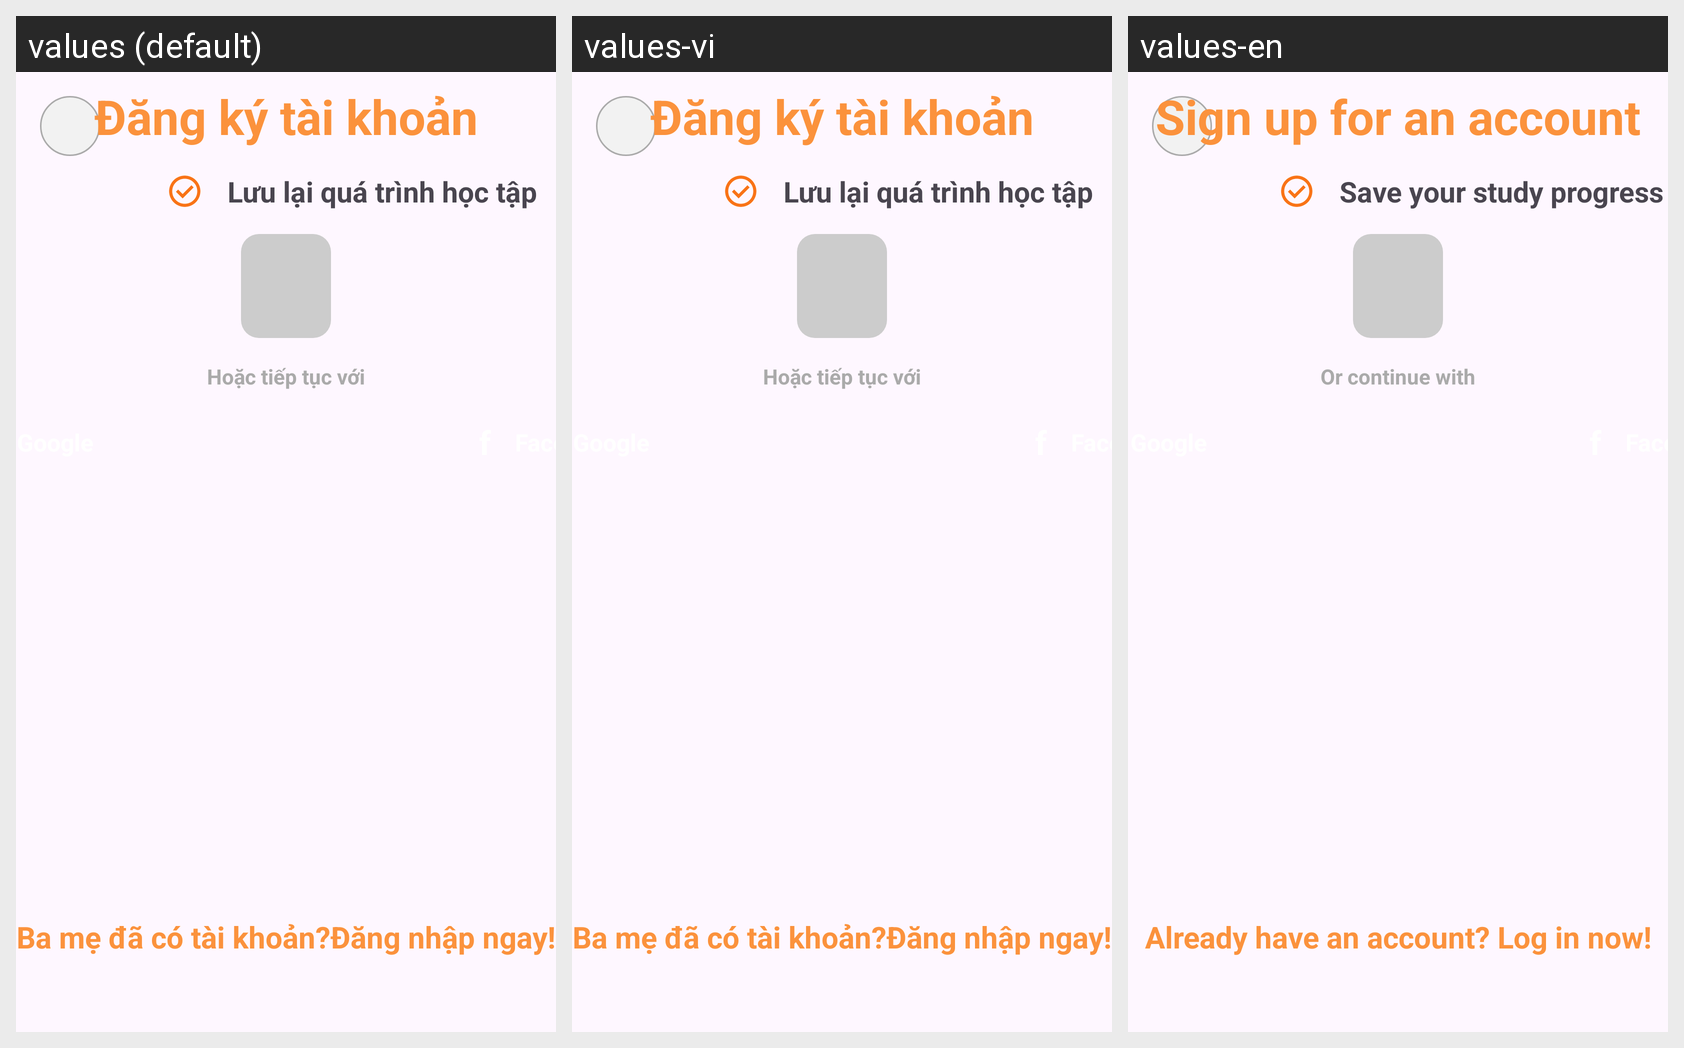

Strings drawn on this Android screen and how each of the app's shown locales translates them:
Android screen res/layout/activity_signup.xml rendered under 3 locales, left to right: values (default), values-vi, values-en. Device: Nexus 5 (rendered at 1080×1920; each locale shown at half size, 540×960, under a caption strip naming it); theme Theme.Doantotnghiep.
Strings drawn on this screen, with the default value and each locale's value (text and hints the layout hard-codes, and strings that could not be matched under every locale, appear in the picture but are not listed):

title_signup
  values: Đăng ký tài khoản
  values-vi: Đăng ký tài khoản
  values-en: Sign up for an account

description_save_1
  values: Lưu lại quá trình học tập
  values-vi: Lưu lại quá trình học tập
  values-en: Save your study progress

or_continue
  values: Hoặc tiếp tục với
  values-vi: Hoặc tiếp tục với
  values-en: Or continue with

description_login
  values: Ba mẹ đã có tài khoản?Đăng nhập ngay!
  values-vi: Ba mẹ đã có tài khoản?Đăng nhập ngay!
  values-en: Already have an account? Log in now!
